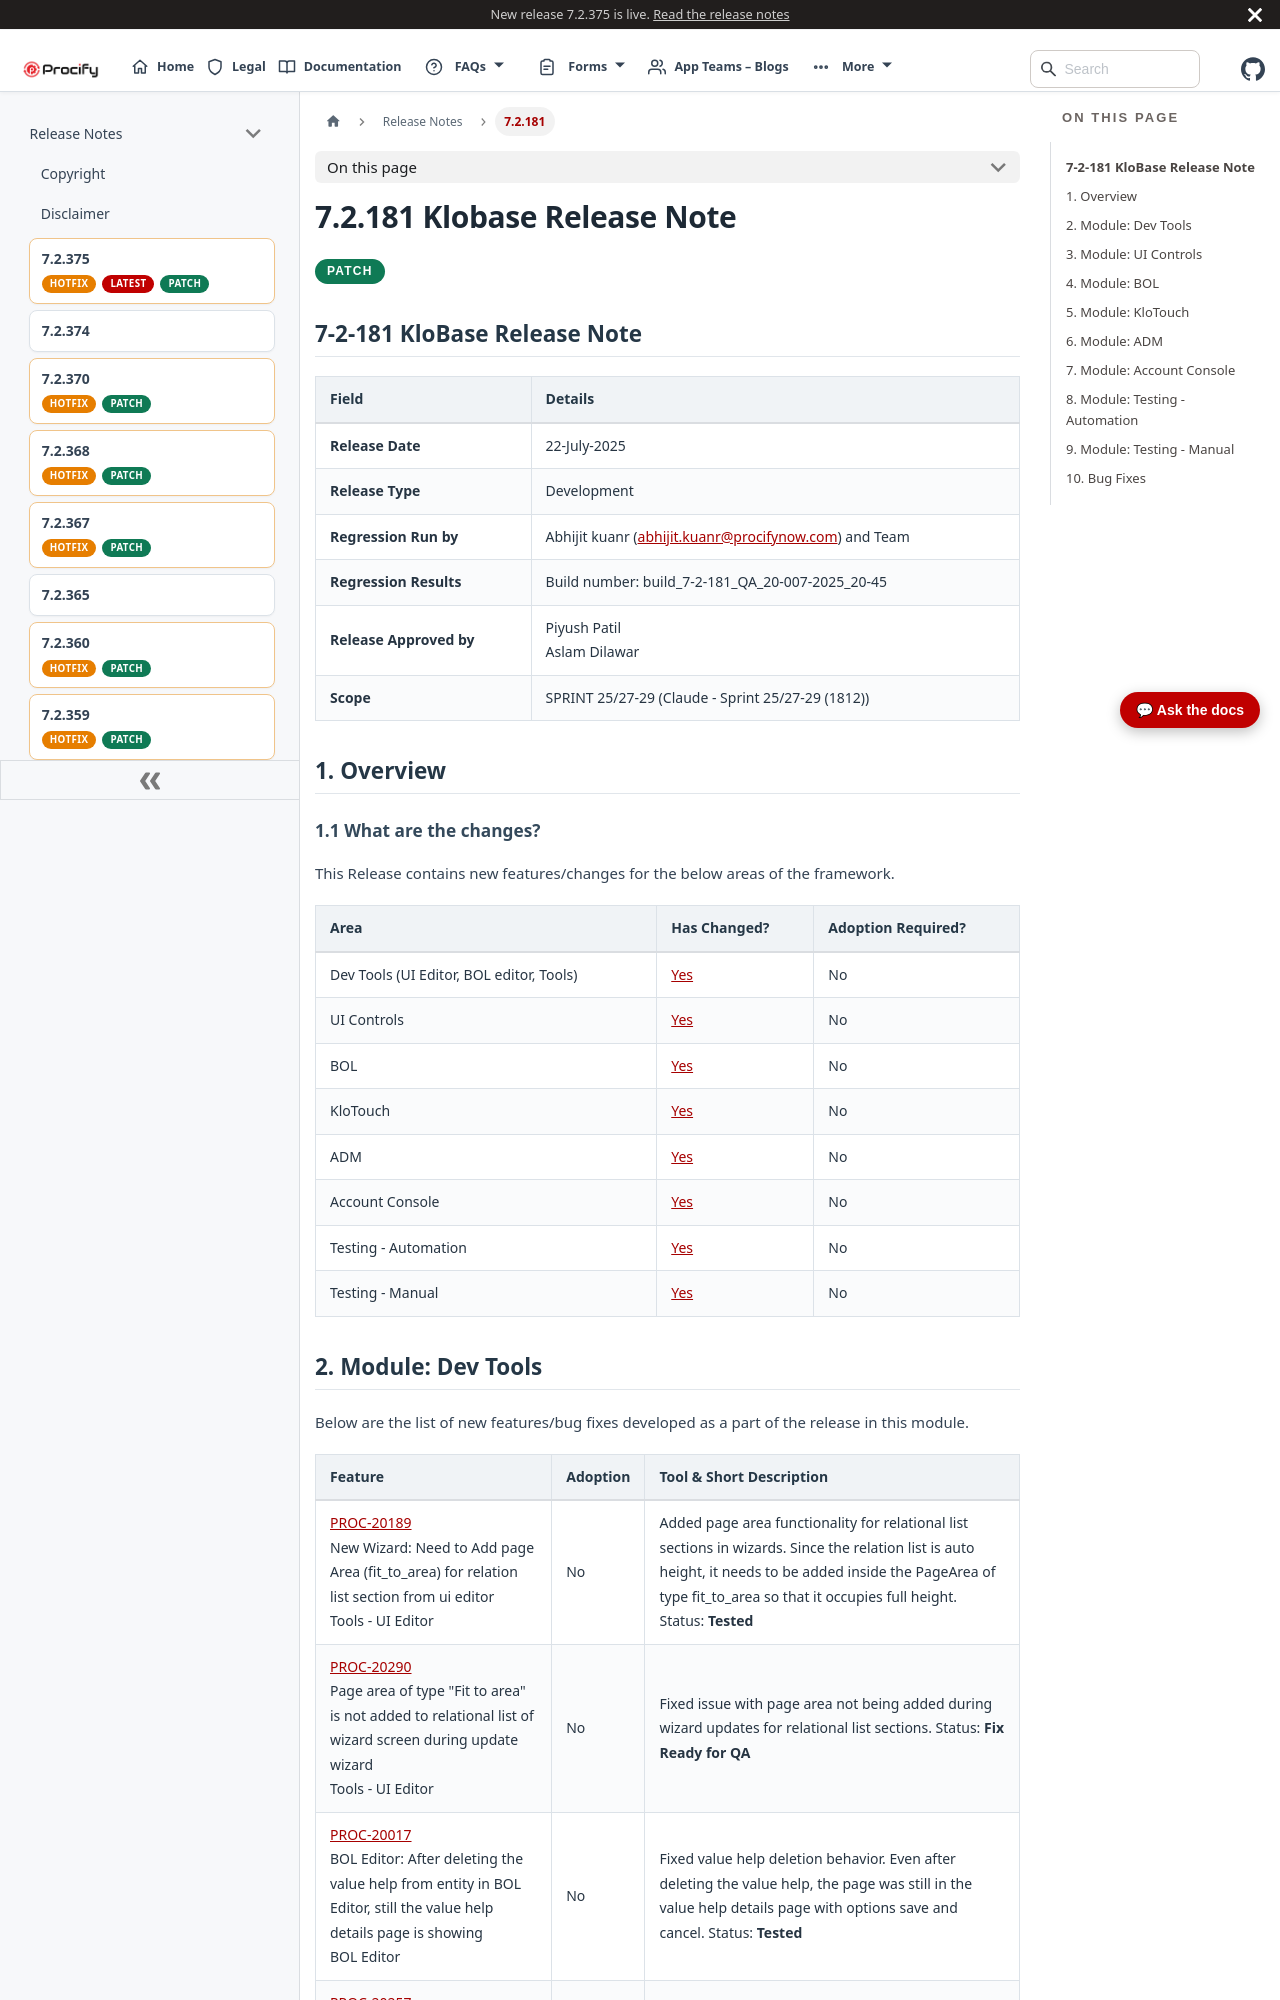

repository: Procifynow/Procify_Documentation · page: docs/Docs/Release Notes/7.2.181 Klobase Release Note.html · generator: docusaurus

---
title: 7.2.181 Klobase Release Note
sidebar_label: 7.2.181
---
# **7.2.181 Klobase Release Note**

<div className="release-pills">
  <span className="patch-pill">PATCH</span>
</div>

# **7-2-181 KloBase Release Note**

| **Field**               | **Details**                                                                                         |
|-------------------------|-----------------------------------------------------------------------------------------------------|
| **Release Date**        | 22-July-2025                                                                                        |
| **Release Type**        | Development                                                                                         |
| **Regression Run by**   | Abhijit kuanr ([<u>abhijit.kuanr@procifynow.com</u>](mailto:abhijit.kuanr@procifynow.com)) and Team |
| **Regression Results**  | Build number: build_7-2-181_QA_20-007-2025_20-45                                                    |
| **Release Approved by** | Piyush Patil<br/>Aslam Dilawar                                                                      |
| **Scope**               | SPRINT 25/27-29 (Claude - Sprint 25/27-29 (1812))                                                   |

# 1. Overview

## 1.1 What are the changes?

This Release contains new features/changes for the below areas of the framework.

| **Area**                                 | **Has Changed?**                         | **Adoption Required?** |
|------------------------------------------|------------------------------------------|------------------------|
| Dev Tools (UI Editor, BOL editor, Tools) | [<u>Yes</u>](#module-dev-tools)          | No                     |
| UI Controls                              | [<u>Yes</u>](#module-ui-controls)        | No                     |
| BOL                                      | [<u>Yes</u>](#module-bol)                | No                     |
| KloTouch                                 | [<u>Yes</u>](#module-klotouch)           | No                     |
| ADM                                      | [<u>Yes</u>](#module-adm)                | No                     |
| Account Console                          | [<u>Yes</u>](#module-account-console)    | No                     |
| Testing - Automation                     | [<u>Yes</u>](#module-testing-automation) | No                     |
| Testing - Manual                         | [<u>Yes</u>](#module-testing-manual)     | No                     |
